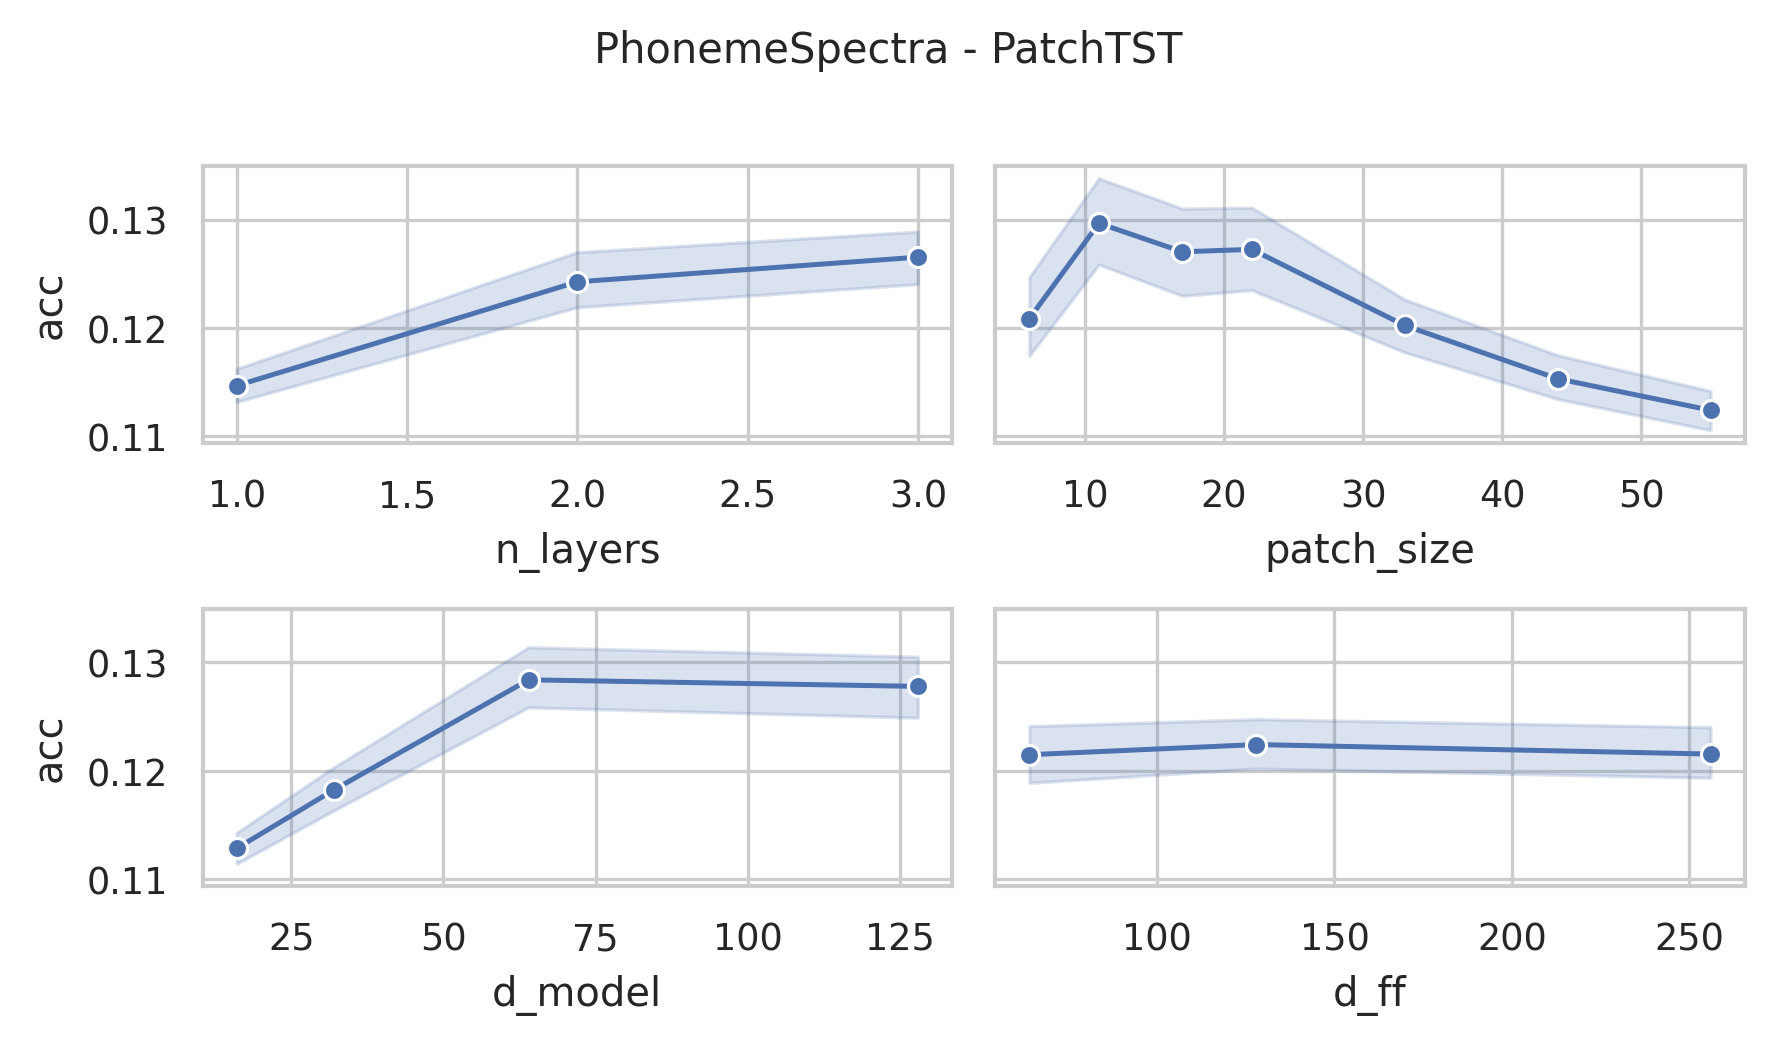

Values plotted in this chart, from the file beside it:
data_name, model, seq_len, n_layers, d_model, num_heads, d_ff, patch_size, patch_stride, acc, model_params, model_size (MB)
PhonemeSpectra, PatchTST, 217, 3, 128, 16, 256, 6, 3, 0.1291, 4352167, 19.07
PhonemeSpectra, PatchTST, 217, 3, 128, 16, 256, 11, 6, 0.1482, 2375975, 11.53
PhonemeSpectra, PatchTST, 217, 3, 128, 16, 256, 17, 9, 0.1408, 1717799, 9.02
PhonemeSpectra, PatchTST, 217, 3, 128, 16, 256, 22, 11, 0.1423, 1443879, 7.97
PhonemeSpectra, PatchTST, 217, 3, 128, 16, 256, 33, 17, 0.133, 1060903, 6.51
PhonemeSpectra, PatchTST, 217, 3, 128, 16, 256, 44, 22, 0.1196, 897575, 5.89
PhonemeSpectra, PatchTST, 217, 3, 128, 16, 256, 55, 28, 0.1145, 789159, 5.47
PhonemeSpectra, PatchTST, 217, 3, 128, 16, 128, 6, 3, 0.1405, 4253479, 18.69
PhonemeSpectra, PatchTST, 217, 3, 128, 16, 128, 11, 6, 0.1452, 2277287, 11.15
PhonemeSpectra, PatchTST, 217, 3, 128, 16, 128, 17, 9, 0.1405, 1619111, 8.64
PhonemeSpectra, PatchTST, 217, 3, 128, 16, 128, 22, 11, 0.1414, 1345191, 7.59
PhonemeSpectra, PatchTST, 217, 3, 128, 16, 128, 33, 17, 0.1276, 962215, 6.13
PhonemeSpectra, PatchTST, 217, 3, 128, 16, 128, 44, 22, 0.119, 798887, 5.51
PhonemeSpectra, PatchTST, 217, 3, 128, 16, 128, 55, 28, 0.1154, 690471, 5.1
PhonemeSpectra, PatchTST, 217, 3, 128, 16, 64, 6, 3, 0.1369, 4204135, 18.5
PhonemeSpectra, PatchTST, 217, 3, 128, 16, 64, 11, 6, 0.1417, 2227943, 10.96
PhonemeSpectra, PatchTST, 217, 3, 128, 16, 64, 17, 9, 0.1435, 1569767, 8.45
PhonemeSpectra, PatchTST, 217, 3, 128, 16, 64, 22, 11, 0.1399, 1295847, 7.41
PhonemeSpectra, PatchTST, 217, 3, 128, 16, 64, 33, 17, 0.1259, 912871, 5.95
PhonemeSpectra, PatchTST, 217, 3, 128, 16, 64, 44, 22, 0.1241, 749543, 5.32
PhonemeSpectra, PatchTST, 217, 3, 128, 16, 64, 55, 28, 0.1208, 641127, 4.91
PhonemeSpectra, PatchTST, 217, 3, 64, 16, 256, 6, 3, 0.1297, 2127335, 9.36
PhonemeSpectra, PatchTST, 217, 3, 64, 16, 256, 11, 6, 0.1399, 1139239, 5.59
PhonemeSpectra, PatchTST, 217, 3, 64, 16, 256, 17, 9, 0.1446, 810151, 4.33
PhonemeSpectra, PatchTST, 217, 3, 64, 16, 256, 22, 11, 0.1372, 673191, 3.81
PhonemeSpectra, PatchTST, 217, 3, 64, 16, 256, 33, 17, 0.1306, 481703, 3.08
PhonemeSpectra, PatchTST, 217, 3, 64, 16, 256, 44, 22, 0.1247, 400039, 2.77
PhonemeSpectra, PatchTST, 217, 3, 64, 16, 256, 55, 28, 0.113, 345831, 2.56
PhonemeSpectra, PatchTST, 217, 3, 64, 16, 128, 6, 3, 0.1235, 2077799, 9.17
PhonemeSpectra, PatchTST, 217, 3, 64, 16, 128, 11, 6, 0.1464, 1089703, 5.4
PhonemeSpectra, PatchTST, 217, 3, 64, 16, 128, 17, 9, 0.1452, 760615, 4.14
PhonemeSpectra, PatchTST, 217, 3, 64, 16, 128, 22, 11, 0.1432, 623655, 3.62
PhonemeSpectra, PatchTST, 217, 3, 64, 16, 128, 33, 17, 0.1271, 432167, 2.89
PhonemeSpectra, PatchTST, 217, 3, 64, 16, 128, 44, 22, 0.1256, 350503, 2.58
PhonemeSpectra, PatchTST, 217, 3, 64, 16, 128, 55, 28, 0.1211, 296295, 2.37
PhonemeSpectra, PatchTST, 217, 3, 64, 16, 64, 6, 3, 0.1321, 2053031, 9.07
PhonemeSpectra, PatchTST, 217, 3, 64, 16, 64, 11, 6, 0.1509, 1064935, 5.3
PhonemeSpectra, PatchTST, 217, 3, 64, 16, 64, 17, 9, 0.1435, 735847, 4.05
PhonemeSpectra, PatchTST, 217, 3, 64, 16, 64, 22, 11, 0.1458, 598887, 3.53
PhonemeSpectra, PatchTST, 217, 3, 64, 16, 64, 33, 17, 0.1354, 407399, 2.8
PhonemeSpectra, PatchTST, 217, 3, 64, 16, 64, 44, 22, 0.1178, 325735, 2.48
PhonemeSpectra, PatchTST, 217, 3, 64, 16, 64, 55, 28, 0.1163, 271527, 2.28
PhonemeSpectra, PatchTST, 217, 3, 32, 4, 256, 6, 3, 0.1217, 1051783, 4.64
PhonemeSpectra, PatchTST, 217, 3, 32, 4, 256, 11, 6, 0.1303, 557735, 2.76
PhonemeSpectra, PatchTST, 217, 3, 32, 4, 256, 17, 9, 0.1345, 393191, 2.13
PhonemeSpectra, PatchTST, 217, 3, 32, 4, 256, 22, 11, 0.1238, 324711, 1.87
PhonemeSpectra, PatchTST, 217, 3, 32, 4, 256, 33, 17, 0.1214, 228967, 1.51
PhonemeSpectra, PatchTST, 217, 3, 32, 4, 256, 44, 22, 0.1196, 188135, 1.35
PhonemeSpectra, PatchTST, 217, 3, 32, 4, 256, 55, 28, 0.1103, 161031, 1.25
PhonemeSpectra, PatchTST, 217, 3, 32, 4, 128, 6, 3, 0.1226, 1026823, 4.55
PhonemeSpectra, PatchTST, 217, 3, 32, 4, 128, 11, 6, 0.1309, 532775, 2.66
PhonemeSpectra, PatchTST, 217, 3, 32, 4, 128, 17, 9, 0.1315, 368231, 2.04
PhonemeSpectra, PatchTST, 217, 3, 32, 4, 128, 22, 11, 0.1318, 299751, 1.77
PhonemeSpectra, PatchTST, 217, 3, 32, 4, 128, 33, 17, 0.1235, 204007, 1.41
PhonemeSpectra, PatchTST, 217, 3, 32, 4, 128, 44, 22, 0.1145, 163175, 1.25
PhonemeSpectra, PatchTST, 217, 3, 32, 4, 128, 55, 28, 0.1214, 136071, 1.15
PhonemeSpectra, PatchTST, 217, 3, 32, 4, 64, 6, 3, 0.122, 1014343, 4.5
PhonemeSpectra, PatchTST, 217, 3, 32, 4, 64, 11, 6, 0.1309, 520295, 2.62
PhonemeSpectra, PatchTST, 217, 3, 32, 4, 64, 17, 9, 0.1318, 355751, 1.99
PhonemeSpectra, PatchTST, 217, 3, 32, 4, 64, 22, 11, 0.1282, 287271, 1.73
... 192 more rows
